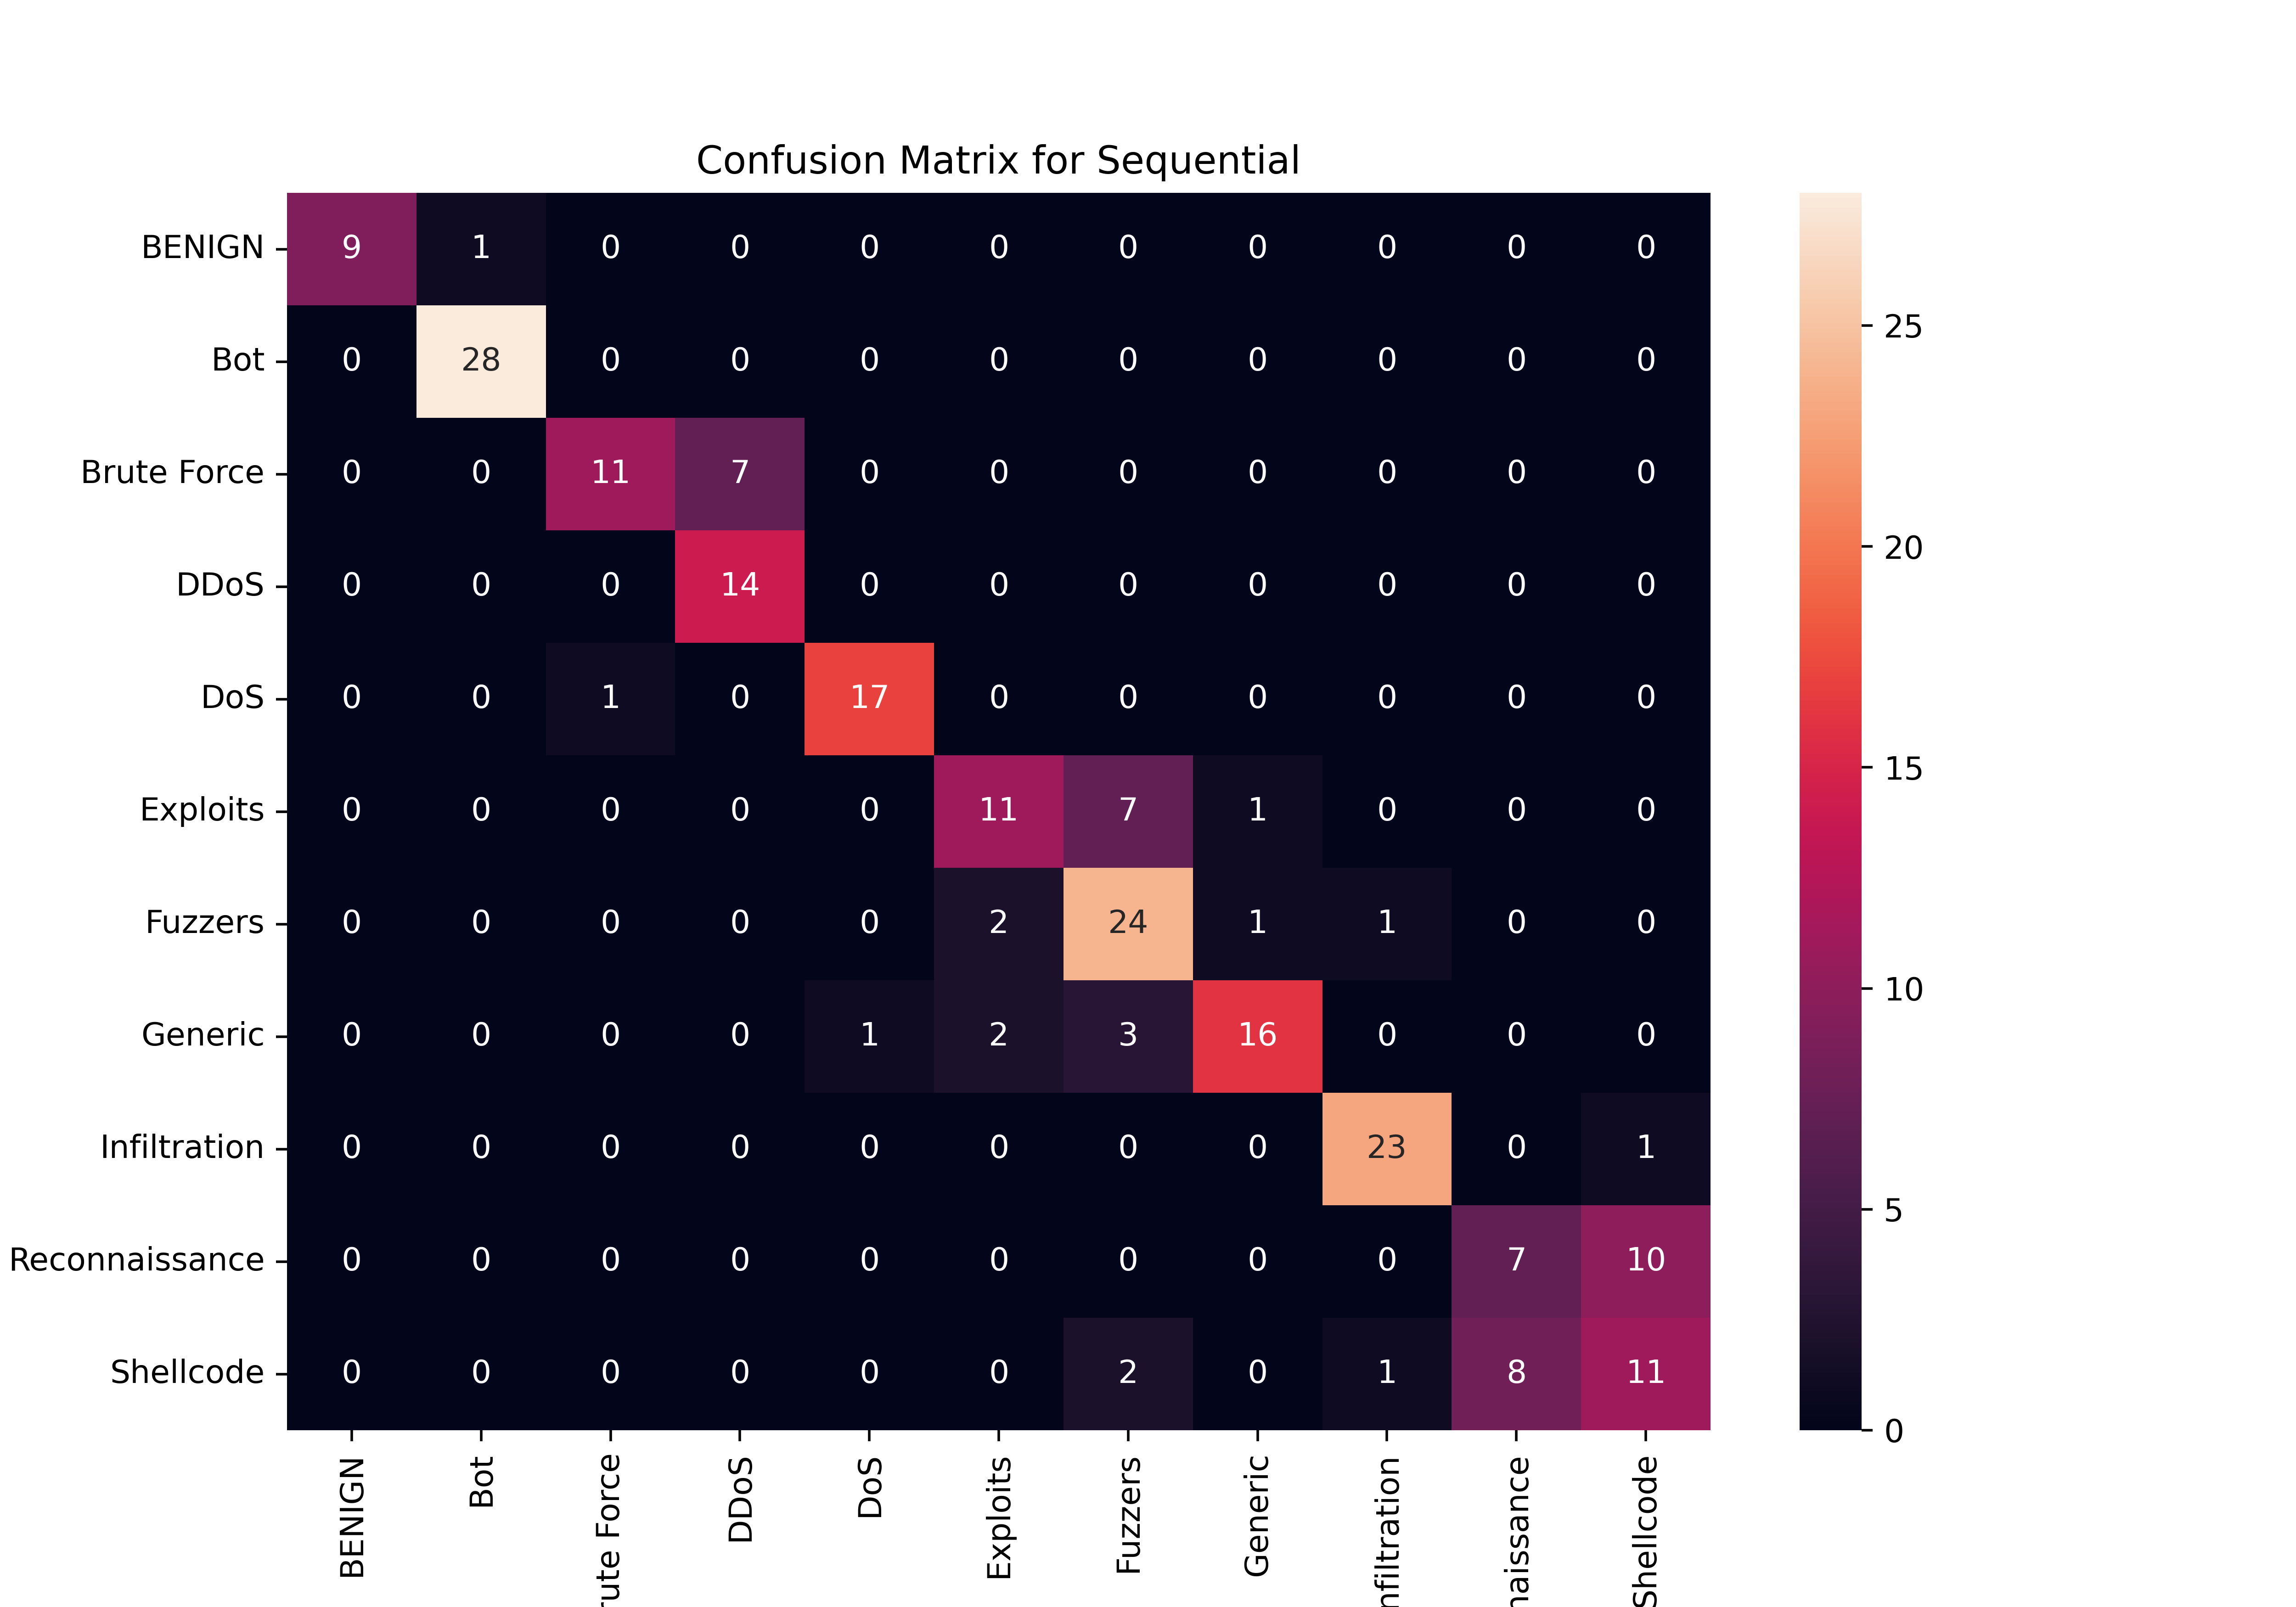

Source data for this figure (header and first rows):
, BENIGN, Bot, Brute Force, DDoS, DoS, Exploits, Fuzzers, Generic, Infiltration, Reconnaissance, Shellcode
BENIGN, 9, 1, 0, 0, 0, 0, 0, 0, 0, 0, 0
Bot, 0, 28, 0, 0, 0, 0, 0, 0, 0, 0, 0
Brute Force, 0, 0, 11, 7, 0, 0, 0, 0, 0, 0, 0
DDoS, 0, 0, 0, 14, 0, 0, 0, 0, 0, 0, 0
DoS, 0, 0, 1, 0, 17, 0, 0, 0, 0, 0, 0
Exploits, 0, 0, 0, 0, 0, 11, 7, 1, 0, 0, 0
Fuzzers, 0, 0, 0, 0, 0, 2, 24, 1, 1, 0, 0
Generic, 0, 0, 0, 0, 1, 2, 3, 16, 0, 0, 0
Infiltration, 0, 0, 0, 0, 0, 0, 0, 0, 23, 0, 1
Reconnaissance, 0, 0, 0, 0, 0, 0, 0, 0, 0, 7, 10
Shellcode, 0, 0, 0, 0, 0, 0, 2, 0, 1, 8, 11
